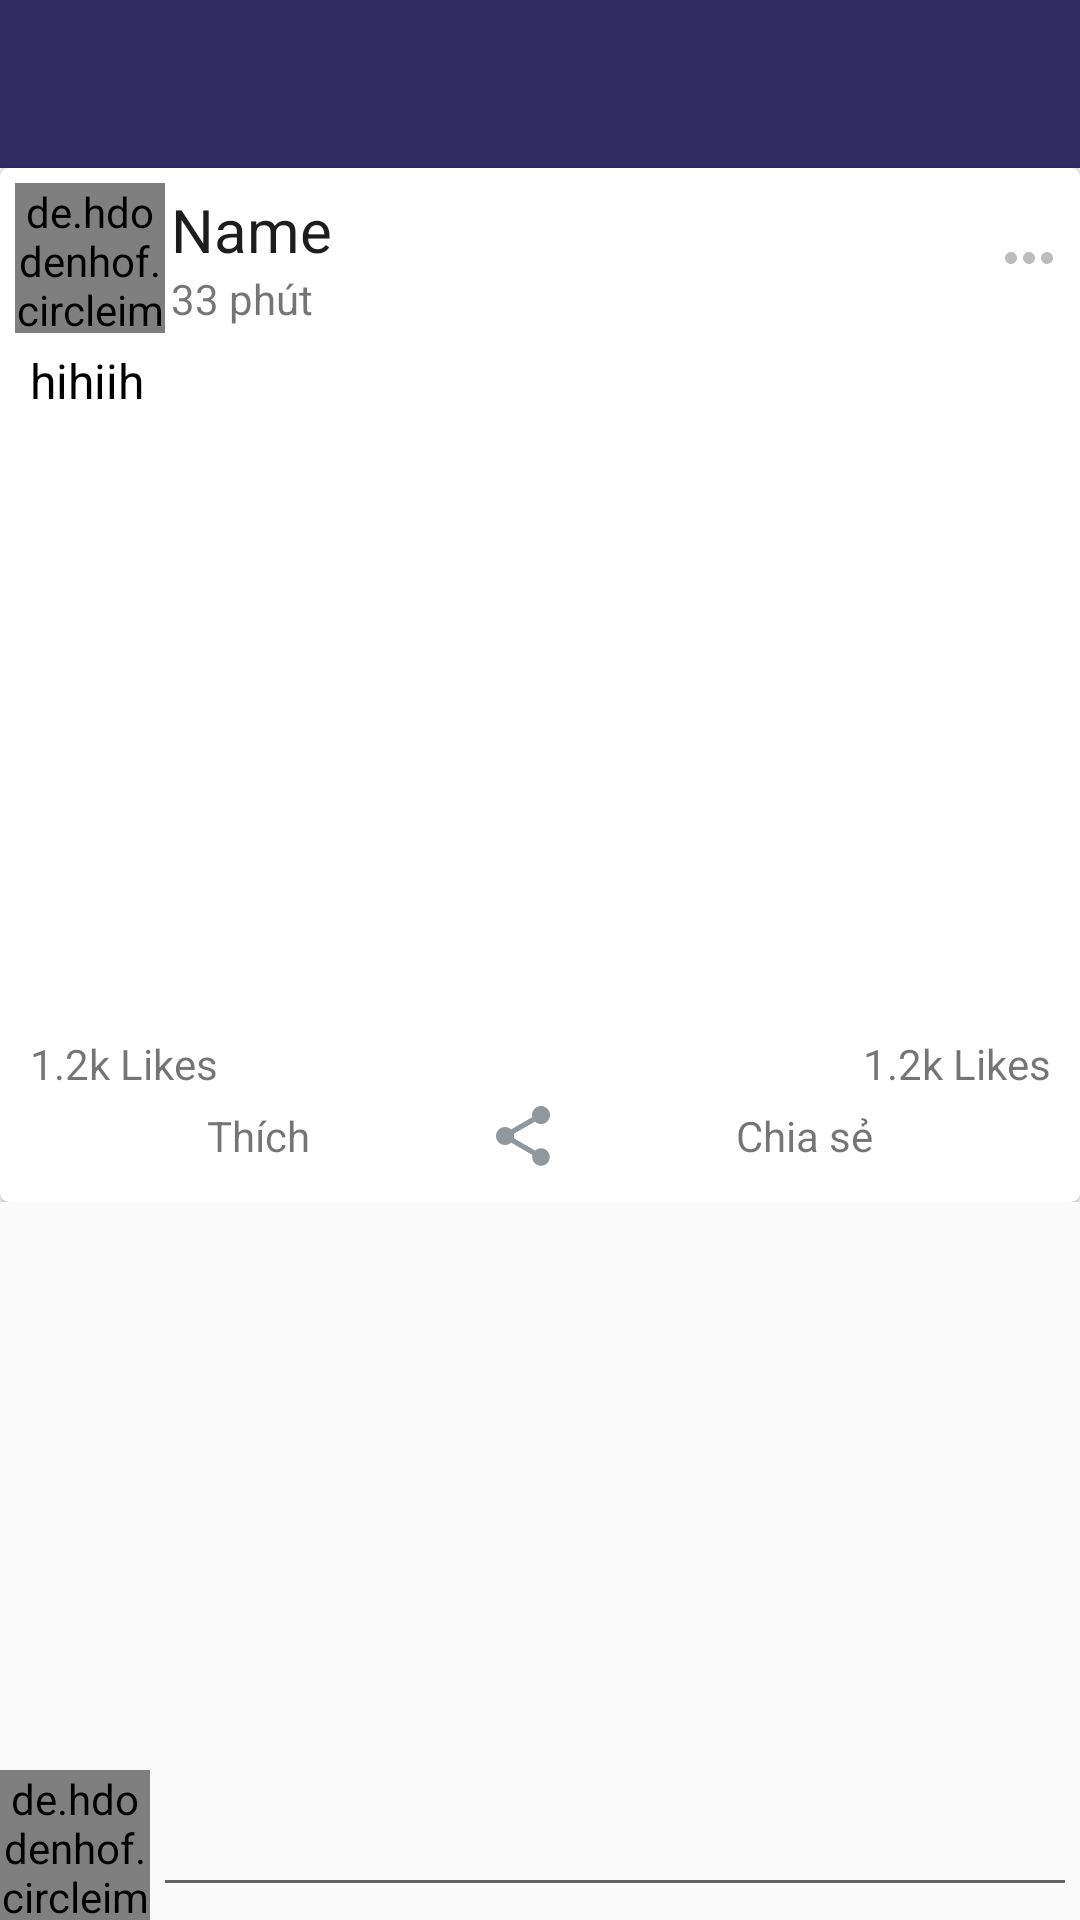

Produce the Android XML layout that renders to this screen, including the resource entries it uses.
<!-- AndroidManifest.xml: application theme AppTheme -->
<!-- res/layout/activity_post_detail.xml -->
<?xml version="1.0" encoding="utf-8"?>
<RelativeLayout xmlns:android="http://schemas.android.com/apk/res/android"
    xmlns:app="http://schemas.android.com/apk/res-auto"
    xmlns:tools="http://schemas.android.com/tools"
    android:layout_width="match_parent"
    android:layout_height="match_parent"
    tools:context=".post.PostDetailActivity">

    <androidx.core.widget.NestedScrollView
        android:layout_width="match_parent"
        android:layout_height="match_parent">

        <LinearLayout
            android:layout_width="match_parent"
            android:layout_height="wrap_content"
            android:orientation="vertical">

            <androidx.appcompat.widget.Toolbar
                android:id="@+id/toolbar"
                android:layout_width="match_parent"
                android:layout_height="wrap_content"
                android:background="@color/colorPrimaryDark"
                android:theme="@style/CardView.Dark"
                app:popupTheme="@style/MenuStyle"
                app:titleTextColor="#fff">

            </androidx.appcompat.widget.Toolbar>


            <androidx.cardview.widget.CardView xmlns:android="http://schemas.android.com/apk/res/android"
                xmlns:app="http://schemas.android.com/apk/res-auto"
                android:layout_width="match_parent"
                android:layout_height="wrap_content"
                app:cardBackgroundColor="@color/cardview_light_background"
                app:cardCornerRadius="3dp"
                app:cardElevation="3dp"
                app:cardPreventCornerOverlap="true"
                app:contentPadding="5dp">

                <LinearLayout
                    android:layout_width="match_parent"
                    android:layout_height="wrap_content"
                    android:gravity="center_vertical"
                    android:orientation="vertical">

                    <LinearLayout
                        android:id="@+id/layou_profile"
                        android:layout_width="match_parent"
                        android:layout_height="wrap_content"
                        android:gravity="center_vertical"
                        android:orientation="horizontal">

                        <de.hdodenhof.circleimageview.CircleImageView
                            android:id="@+id/ci_stt_profile"
                            android:layout_width="50dp"
                            android:layout_height="50dp"
                            android:scaleType="centerCrop"
                            android:src="@drawable/profile_image" />

                        <LinearLayout
                            android:layout_width="0dp"
                            android:layout_height="wrap_content"
                            android:layout_marginLeft="2dp"
                            android:layout_weight="1"
                            android:orientation="vertical">

                            <TextView
                                android:id="@+id/tv_name_stt"
                                android:layout_width="wrap_content"
                                android:layout_height="wrap_content"
                                android:text="Name"
                                android:textColor="#1E1D1D"
                                android:textSize="20sp" />

                            <TextView
                                android:id="@+id/tv_time_stt"
                                android:layout_width="wrap_content"
                                android:layout_height="wrap_content"
                                android:text="33 phút" />
                        </LinearLayout>

                        <ImageView
                            android:id="@+id/btn_more_profile"
                            android:layout_width="wrap_content"
                            android:layout_height="wrap_content"
                            android:src="@drawable/ic_baseline_more_horiz_24" />
                    </LinearLayout>

                    <TextView
                        android:id="@+id/tv_stt"
                        android:layout_width="match_parent"
                        android:layout_height="wrap_content"
                        android:layout_marginLeft="5dp"
                        android:layout_marginTop="5dp"
                        android:autoLink="all"
                        android:text="hihiih"
                        android:textColor="#000"
                        android:textSize="16sp" />

                    <ImageView
                        android:id="@+id/img_stt"
                        android:layout_width="match_parent"
                        android:layout_height="200dp" />

                    <LinearLayout
                        android:layout_width="match_parent"
                        android:layout_height="wrap_content"

                        android:layout_weight="2"
                        android:gravity="center"
                        android:orientation="horizontal">

                        <TextView
                            android:id="@+id/tv_num_like"
                            android:layout_width="wrap_content"
                            android:layout_height="wrap_content"
                            android:layout_marginLeft="5dp"
                            android:layout_marginTop="5dp"
                            android:layout_weight="1"
                            android:text="1.2k Likes" />

                        <TextView
                            android:id="@+id/tv_num_cmt"
                            android:layout_width="wrap_content"
                            android:layout_height="wrap_content"
                            android:layout_marginTop="5dp"
                            android:layout_marginRight="5dp"
                            android:layout_weight="1"
                            android:text="1.2k Likes"
                            android:textAlignment="textEnd" />
                    </LinearLayout>


                    <LinearLayout
                        android:layout_width="match_parent"
                        android:layout_height="wrap_content"
                        android:layout_margin="5dp"
                        android:layout_weight="3"
                        android:gravity="center"
                        android:orientation="horizontal">

                        <TextView
                            android:id="@+id/tv_like"
                            android:layout_width="wrap_content"
                            android:layout_height="wrap_content"
                            android:layout_weight="1"
                            android:drawableLeft="@drawable/ic_baseline_thumb_up_244"
                            android:gravity="center"
                            android:text="Thích" />


                        <TextView
                            android:id="@+id/tv_share"
                            android:layout_width="wrap_content"
                            android:layout_height="wrap_content"
                            android:layout_weight="1"
                            android:drawableLeft="@drawable/ic_baseline_share_24"
                            android:gravity="center"
                            android:text="Chia sẻ" />
                    </LinearLayout>

                    <androidx.recyclerview.widget.RecyclerView
                        android:id="@+id/rv_cmt"
                        android:layout_width="match_parent"
                        android:layout_height="wrap_content" />

                </LinearLayout>

            </androidx.cardview.widget.CardView>
        </LinearLayout>

    </androidx.core.widget.NestedScrollView>

    <RelativeLayout
        android:layout_width="match_parent"
        android:layout_height="wrap_content"
        android:layout_alignParentBottom="true">

        <de.hdodenhof.circleimageview.CircleImageView
            android:id="@+id/ciAvatar"
            android:layout_width="50dp"
            android:layout_height="50dp"
            android:src="@drawable/profile_image" />

        <EditText
            android:id="@+id/edt_cmt"
            android:layout_width="match_parent"
            android:layout_height="wrap_content"
            android:layout_centerVertical="true"
            android:layout_margin="1dp"
            android:layout_toStartOf="@id/btn_sendcmt"
            android:layout_toEndOf="@id/ciAvatar" />

        <ImageView
            android:id="@+id/btn_sendcmt"
            android:layout_width="wrap_content"
            android:layout_height="wrap_content"
            android:layout_alignParentEnd="true"
            android:layout_alignParentRight="true"
            android:layout_centerVertical="true"
            android:src="@drawable/send_message" />


    </RelativeLayout>
</RelativeLayout>
<!-- resources referenced by this layout -->
<resources>
  <color name="colorPrimaryDark">#302b63</color>
  <!-- drawable ic_baseline_more_horiz_24 (drawable) -->
  <vector android:height="24dp" android:tint="#BCBCBC"
      android:viewportHeight="24" android:viewportWidth="24"
      android:width="24dp" xmlns:android="http://schemas.android.com/apk/res/android">
      <path android:fillColor="@android:color/white" android:pathData="M6,10c-1.1,0 -2,0.9 -2,2s0.9,2 2,2 2,-0.9 2,-2 -0.9,-2 -2,-2zM18,10c-1.1,0 -2,0.9 -2,2s0.9,2 2,2 2,-0.9 2,-2 -0.9,-2 -2,-2zM12,10c-1.1,0 -2,0.9 -2,2s0.9,2 2,2 2,-0.9 2,-2 -0.9,-2 -2,-2z"/>
  </vector>
  <!-- drawable ic_baseline_share_24 (drawable) -->
  <vector android:height="24dp" android:tint="#90989E"
      android:viewportHeight="24" android:viewportWidth="24"
      android:width="24dp" xmlns:android="http://schemas.android.com/apk/res/android">
      <path android:fillColor="@android:color/white" android:pathData="M18,16.08c-0.76,0 -1.44,0.3 -1.96,0.77L8.91,12.7c0.05,-0.23 0.09,-0.46 0.09,-0.7s-0.04,-0.47 -0.09,-0.7l7.05,-4.11c0.54,0.5 1.25,0.81 2.04,0.81 1.66,0 3,-1.34 3,-3s-1.34,-3 -3,-3 -3,1.34 -3,3c0,0.24 0.04,0.47 0.09,0.7L8.04,9.81C7.5,9.31 6.79,9 6,9c-1.66,0 -3,1.34 -3,3s1.34,3 3,3c0.79,0 1.5,-0.31 2.04,-0.81l7.12,4.16c-0.05,0.21 -0.08,0.43 -0.08,0.65 0,1.61 1.31,2.92 2.92,2.92 1.61,0 2.92,-1.31 2.92,-2.92s-1.31,-2.92 -2.92,-2.92z"/>
  </vector>
  <style name="MenuStyle" parent="Theme.AppCompat.Light">
          <item name="android:background">@android:color/white</item>
      </style>
  <style name="AppTheme" parent="Theme.AppCompat.Light.NoActionBar">
          
          <item name="colorPrimary">@color/colorPrimary</item>
          <item name="colorPrimaryDark">@color/colorPrimaryDark</item>
          <item name="colorAccent">@color/colorAccent</item>
      </style>
  <color name="colorPrimary">#302b63</color>
  <color name="colorAccent">#EDE7F6</color>
</resources>
